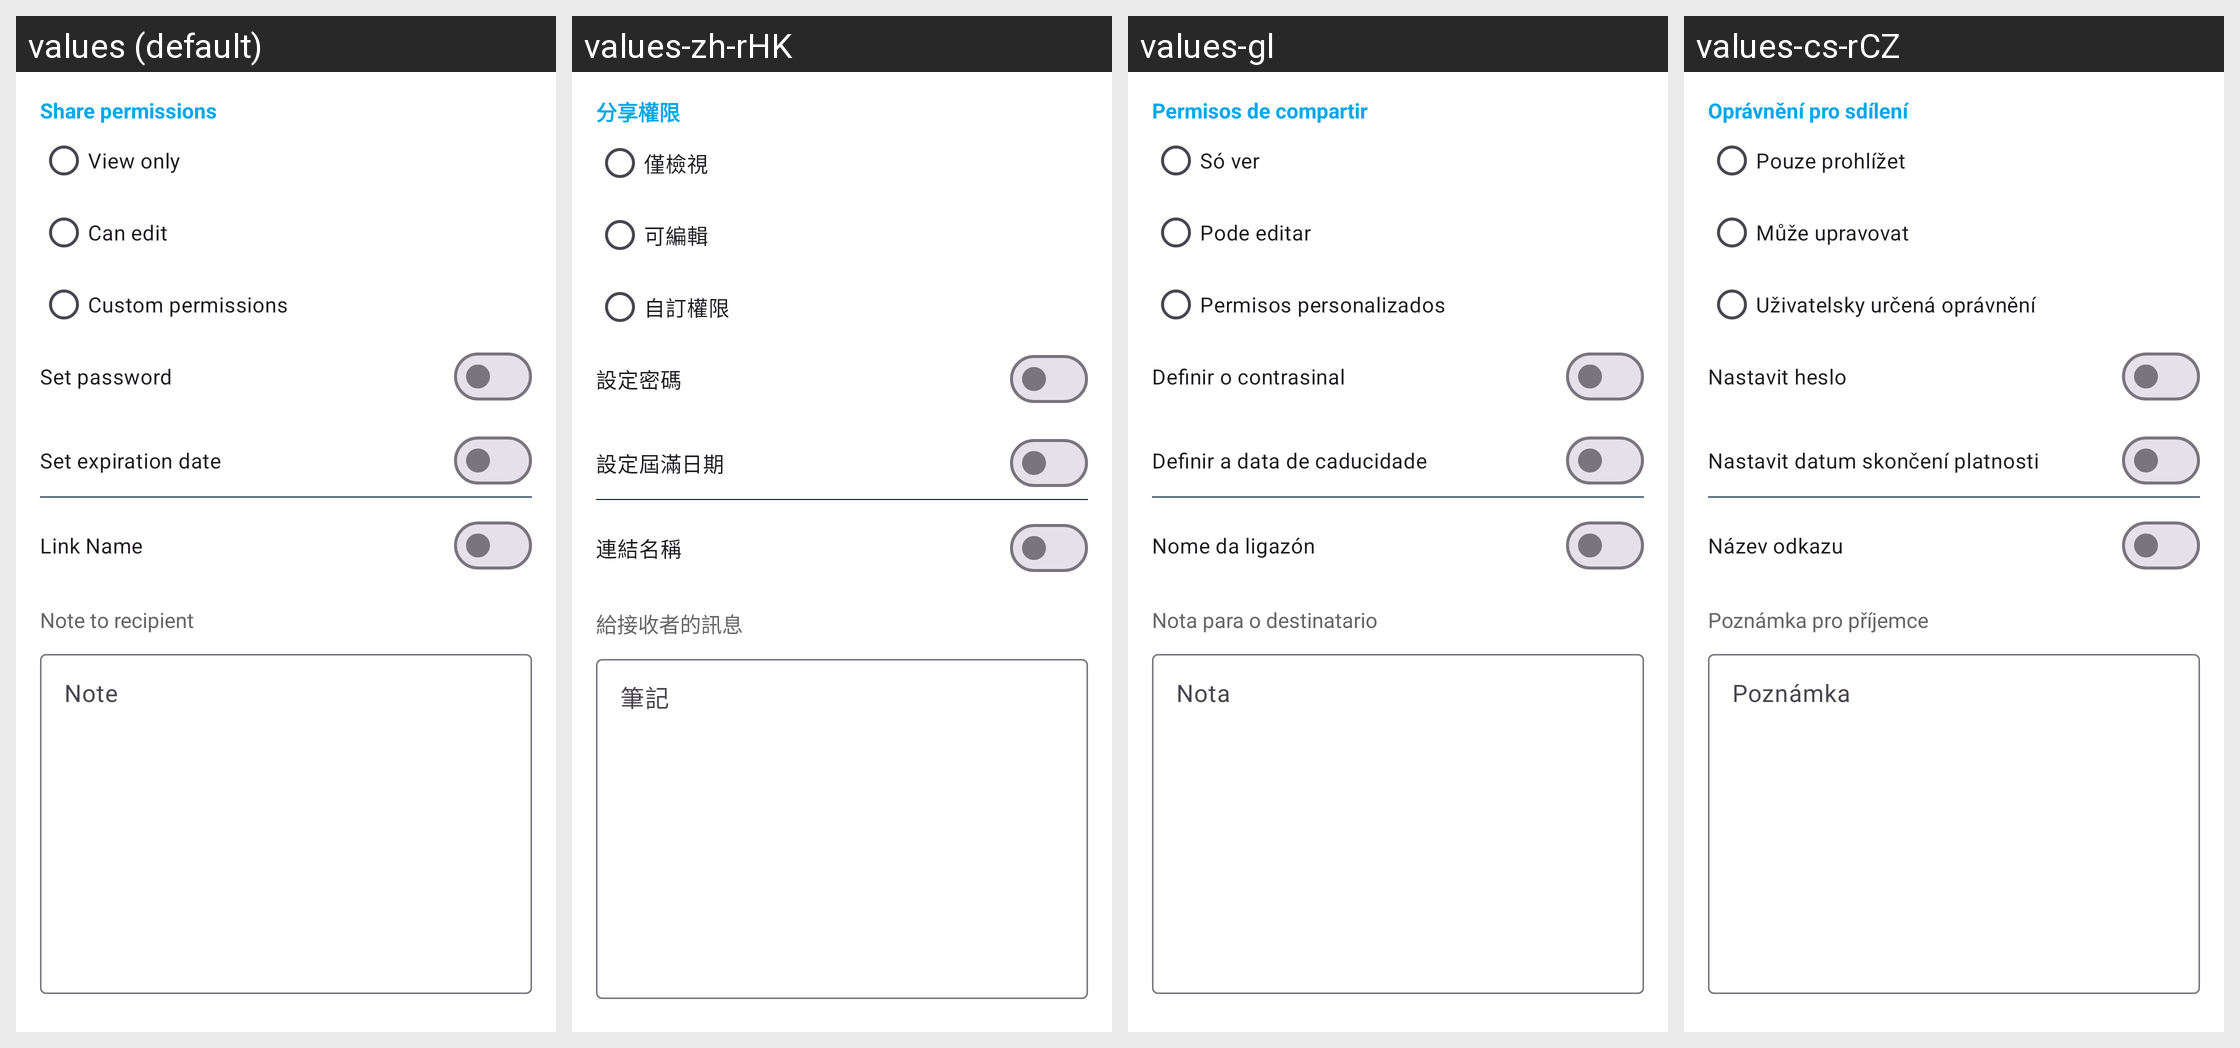

The same Android screen rendered under several of its app's locales, left to right. List the strings drawn on it with the default value and each locale's translation.
Android screen res/layout/file_details_sharing_process_fragment.xml rendered under 4 locales, left to right: values (default), values-zh-rHK, values-gl, values-cs-rCZ. Device: Nexus 5 (rendered at 1080×1920; each locale shown at half size, 540×960, under a caption strip naming it); theme Theme.Fraylon.Toolbar.
Other locales in the repository, not shown: values-ar, values-ast, values-bg-rBG, values-br, values-ca, values-da, values-de, values-el, values-eo, values-es, values-es-rAR, values-es-rCO, values-es-rEC, values-es-rMX, values-et-rEE, values-eu, values-fa, values-fi-rFI, values-fr, values-ga, values-gd, values-hr, values-hu-rHU, values-in, values-is, values-it, values-iw, values-ja-rJP, values-ka, values-kab, values-ko, values-lo, values-lt-rLT, values-lv, values-mk, values-nb-rNO, values-nl, values-pl, values-pt-rBR, values-pt-rPT, values-ro, values-ru, values-sc, values-sk-rSK, values-sl, values-sq, values-sr, values-sv, values-sw, values-th-rTH, values-tk, values-tr, values-ug, values-uk, values-vi, values-zh-rCN, values-zh-rTW.
Strings drawn on this screen, with the default value and each locale's value (text and hints the layout hard-codes, and strings that could not be matched under every locale, appear in the picture but are not listed):

share_permissions
  values: Share permissions
  values-zh-rHK: 分享權限
  values-gl: Permisos de compartir
  values-cs-rCZ: Oprávnění pro sdílení

share_permission_view_only
  values: View only
  values-zh-rHK: 僅檢視
  values-gl: Só ver
  values-cs-rCZ: Pouze prohlížet

share_permission_can_edit
  values: Can edit
  values-zh-rHK: 可編輯
  values-gl: Pode editar
  values-cs-rCZ: Může upravovat

share_custom_permission
  values: Custom permissions
  values-zh-rHK: 自訂權限
  values-gl: Permisos personalizados
  values-cs-rCZ: Uživatelsky určená oprávnění

share_no_password_title
  values: Set password
  values-zh-rHK: 設定密碼
  values-gl: Definir o contrasinal
  values-cs-rCZ: Nastavit heslo

share_no_expiration_date_label
  values: Set expiration date
  values-zh-rHK: 設定屆滿日期
  values-gl: Definir a data de caducidade
  values-cs-rCZ: Nastavit datum skončení platnosti

link_name
  values: Link Name
  values-zh-rHK: 連結名稱
  values-gl: Nome da ligazón
  values-cs-rCZ: Název odkazu

share_send_note
  values: Note to recipient
  values-zh-rHK: 給接收者的訊息
  values-gl: Nota para o destinatario
  values-cs-rCZ: Poznámka pro příjemce

hint_note
  values: Note
  values-zh-rHK: 筆記
  values-gl: Nota
  values-cs-rCZ: Poznámka
